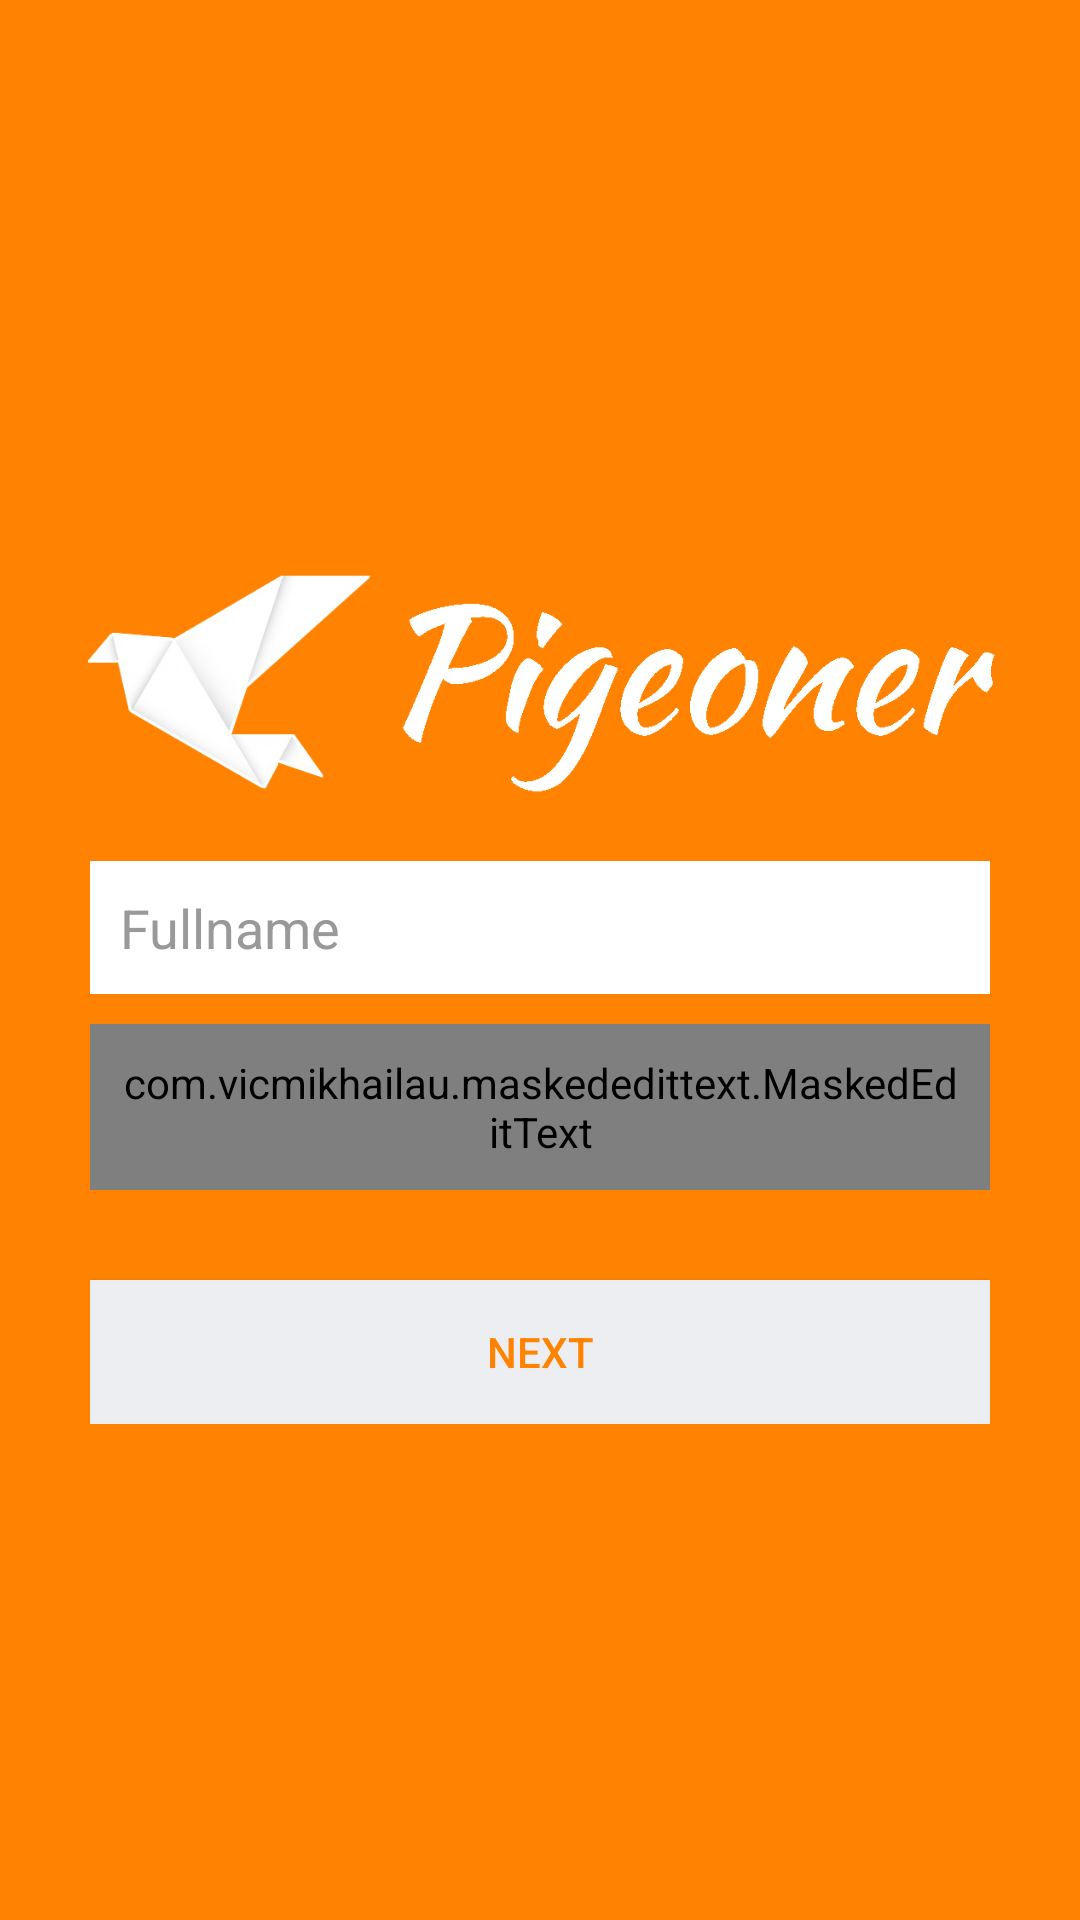

Produce the Android XML layout that renders to this screen, including the resource entries it uses.
<!-- AndroidManifest.xml: application theme AppTheme -->
<!-- res/layout/activity_register.xml -->
<?xml version="1.0" encoding="utf-8"?>
<LinearLayout xmlns:android="http://schemas.android.com/apk/res/android"
    xmlns:app="http://schemas.android.com/apk/res-auto"
    android:layout_width="fill_parent"
    android:layout_height="fill_parent"
    xmlns:tools="http://schemas.android.com/tools"
    android:background="@color/bg_login"
    android:gravity="center"
    android:orientation="vertical"
    android:padding="10dp"
    tools:context="com.kerse.messageapp.activity.RegisterActivity"
    android:weightSum="1">

    <ImageView
        android:layout_width="match_parent"
        android:layout_height="108dp"
        app:srcCompat="@drawable/logo"
        android:id="@+id/imageView"
        android:layout_margin="7dp" />

    <LinearLayout
        android:layout_width="fill_parent"
        android:layout_height="wrap_content"
        android:layout_gravity="center"
        android:orientation="vertical"
        android:paddingLeft="20dp"
        android:paddingRight="20dp" >

        <EditText
            android:id="@+id/name"
            android:layout_width="fill_parent"
            android:layout_height="wrap_content"
            android:layout_marginBottom="10dp"
            android:background="@color/white"
            android:hint="@string/hint_name"
            android:padding="10dp"
            android:singleLine="true"
            android:inputType="textCapWords"
            android:textColor="@color/input_login"
            android:textColorHint="@color/input_login_hint" />

        <com.vicmikhailau.maskededittext.MaskedEditText
            android:id="@+id/phoneRegister"
            android:layout_width="fill_parent"
            android:layout_height="wrap_content"
            android:layout_marginBottom="10dp"
            android:background="@color/white"
            android:hint="@string/hint_phone"
            android:inputType="phone"
            app:mask="+90(***) ***-****"
            android:padding="10dp"
            android:singleLine="true"
            android:textColor="@color/input_login"
            android:textColorHint="@color/input_login_hint" />



        <Button
            android:id="@+id/btnRegister"
            android:layout_width="fill_parent"
            android:layout_height="wrap_content"
            android:layout_marginTop="20dip"
            android:background="@color/btn_login_bg"
            android:text="@string/btn_register"
            android:textColor="@color/bg_login" />




    </LinearLayout>


</LinearLayout>
<!-- resources referenced by this layout -->
<resources>
  <color name="bg_login">#FF8300</color>
  <color name="btn_login_bg">#eceef1</color>
  <color name="input_login">#222222</color>
  <color name="input_login_hint">#999999</color>
  <color name="white">#ffffff</color>
  <!-- drawable logo: png bitmap (drawable-nodpi, 103488 bytes) -->
  <string name="btn_register">NEXT</string>
  <string name="hint_name">Fullname</string>
  <string name="hint_phone">Phone</string>
  <style name="AppTheme" parent="Theme.AppCompat.Light.NoActionBar">
          
          <item name="android:actionOverflowButtonStyle">@style/MyActionButtonOverflow</item>
          <item name="colorPrimary">@color/colorPrimary</item>
          <item name="colorPrimaryDark">@color/colorPrimaryDark</item>
          <item name="colorAccent">@color/colorAccent</item>
      </style>
  <style name="MyActionButtonOverflow" parent="android:style/Widget.Holo.Light.ActionButton.Overflow">
          <item name="android:src">@drawable/option_menu_icon</item>
          <item name="android:background">?android:attr/actionBarItemBackground</item>
          <item name="android:contentDescription">"Lala"</item>
      </style>
  <color name="colorPrimary">#DD7200</color>
  <color name="colorPrimaryDark">#DD7200</color>
  <color name="colorAccent">#FFF</color>
</resources>
